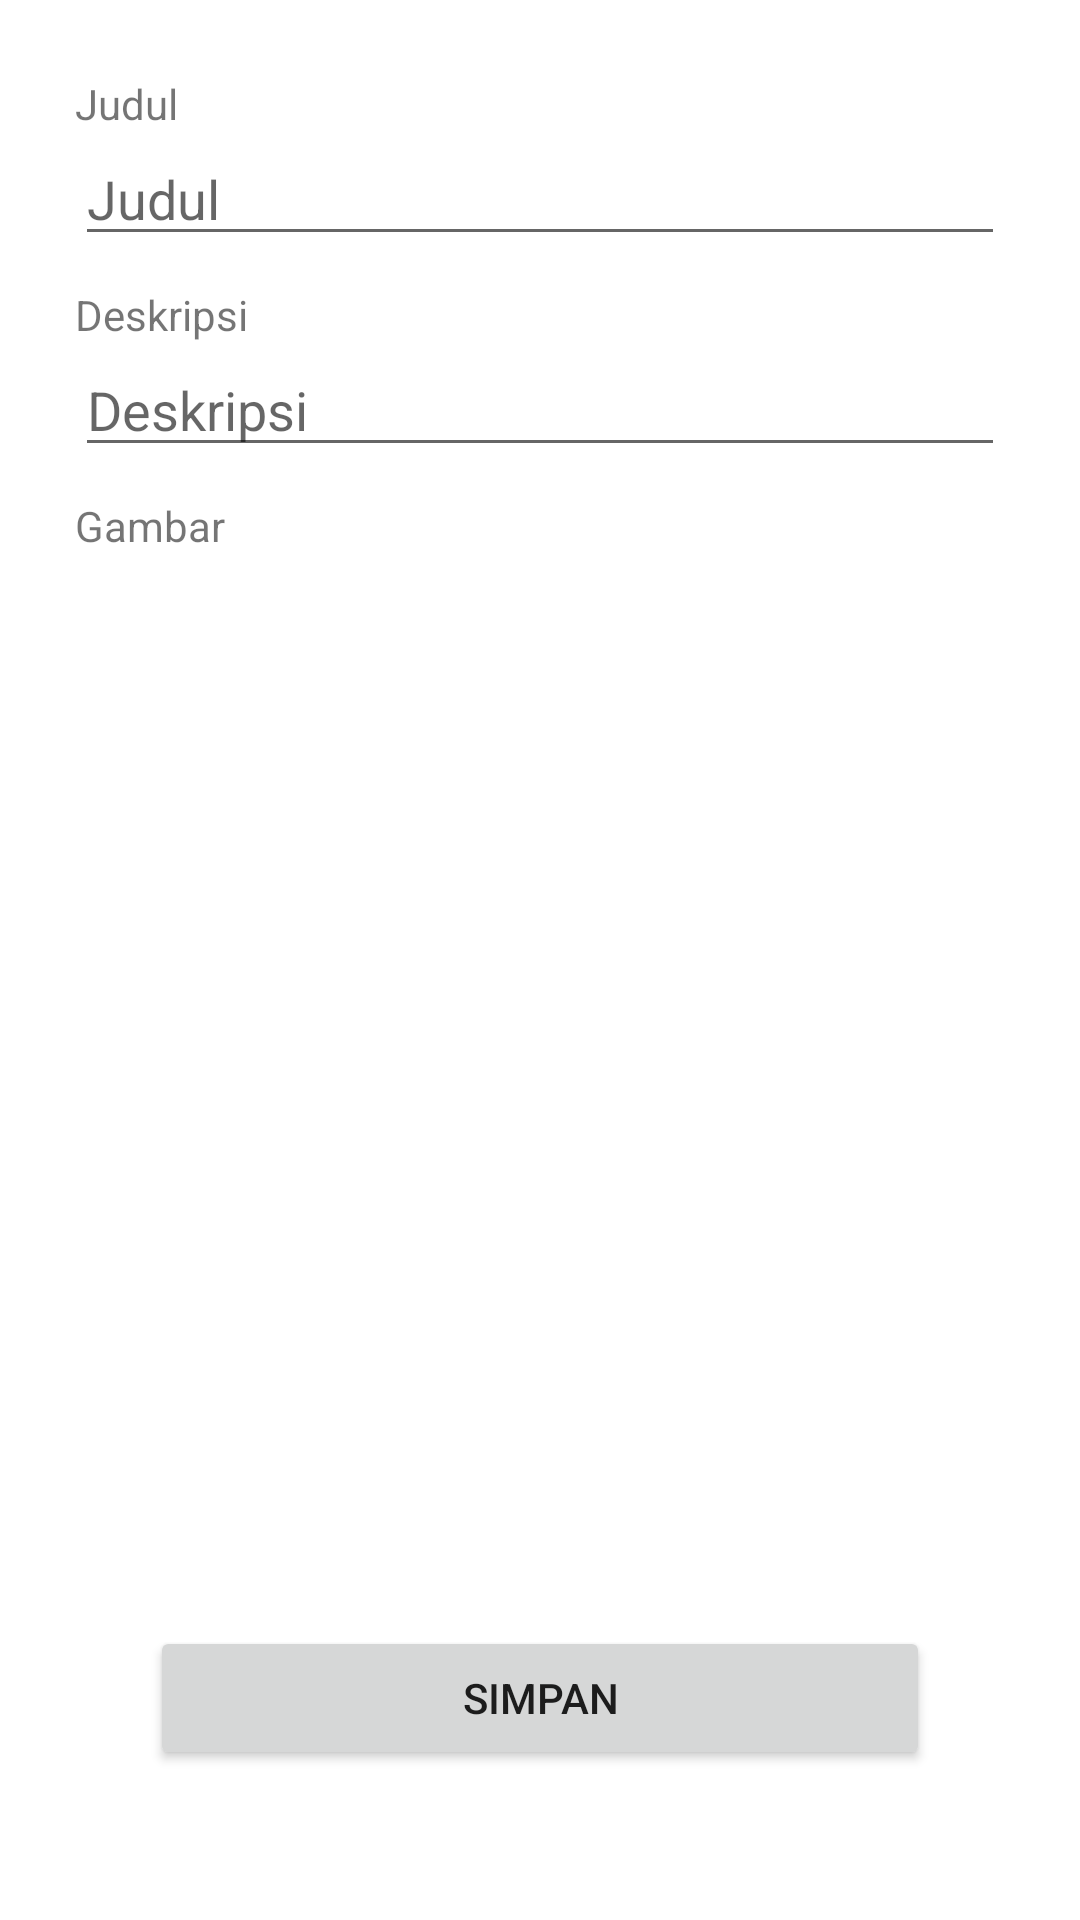

The Android layout XML behind this screen, and the referenced resources:
<!-- AndroidManifest.xml: application theme Theme.NgringinApk.withHeader -->
<!-- res/layout/activity_edit_galeri.xml -->
<?xml version="1.0" encoding="utf-8"?>
<androidx.constraintlayout.widget.ConstraintLayout
	xmlns:android="http://schemas.android.com/apk/res/android"
	xmlns:app="http://schemas.android.com/apk/res-auto"
	xmlns:tools="http://schemas.android.com/tools"
	android:layout_width="match_parent"
	android:layout_height="match_parent"
	tools:context=".activity.admin.CreateGaleriActivity"
	android:orientation="vertical"
	android:background="@color/white"
	android:padding="25dp">
	<LinearLayout
		android:layout_width="match_parent"
		android:layout_height="wrap_content"
		app:layout_constraintTop_toTopOf="parent"
		android:orientation="vertical">
		<TextView
			android:layout_width="match_parent"
			android:layout_height="wrap_content"
			android:text="Judul"/>
		<EditText
			android:id="@+id/et_judul"
			android:layout_width="match_parent"
			android:layout_height="wrap_content"
			android:hint="Judul"
			android:layout_marginBottom="10dp"/>
		<TextView
			android:layout_width="match_parent"
			android:layout_height="wrap_content"
			android:text="Deskripsi"/>
		<EditText
			android:id="@+id/et_deskripsi"
			android:layout_width="match_parent"
			android:layout_height="wrap_content"
			android:hint="Deskripsi"
			android:layout_marginBottom="10dp"/>
		<TextView
			android:layout_width="match_parent"
			android:layout_height="wrap_content"
			android:text="Gambar"
			android:layout_marginBottom="10dp"/>
		<LinearLayout
			android:layout_width="match_parent"
			android:layout_height="wrap_content"
			android:baselineAligned="false">
			<androidx.constraintlayout.widget.ConstraintLayout
				android:layout_width="0dp"
				android:layout_height="wrap_content"
				android:layout_weight="1"
				android:layout_marginRight="15dp">
				<ImageView
					android:id="@+id/iv_first"
					android:layout_width="0dp"
					android:layout_height="0dp"
					app:layout_constraintDimensionRatio="H,1:1"
					android:src="@drawable/ic_baseline_add_24"
					app:layout_constraintStart_toStartOf="parent"
					app:layout_constraintEnd_toEndOf="parent"
					app:layout_constraintTop_toTopOf="parent"/>
			</androidx.constraintlayout.widget.ConstraintLayout>
			<androidx.constraintlayout.widget.ConstraintLayout
				android:layout_width="0dp"
				android:layout_height="wrap_content"
				android:layout_weight="1">
				<ImageView
					android:id="@+id/iv_second"
					android:layout_width="0dp"
					android:layout_height="0dp"
					app:layout_constraintDimensionRatio="H,1:1"
					android:src="@drawable/ic_baseline_add_24"
					app:layout_constraintStart_toStartOf="parent"
					app:layout_constraintEnd_toEndOf="parent"
					app:layout_constraintTop_toTopOf="parent"/>
			</androidx.constraintlayout.widget.ConstraintLayout>
			<androidx.constraintlayout.widget.ConstraintLayout
				android:layout_width="0dp"
				android:layout_height="wrap_content"
				android:layout_weight="1"
				android:layout_marginLeft="15dp">
				<ImageView
					android:id="@+id/iv_third"
					android:layout_width="0dp"
					android:layout_height="0dp"
					app:layout_constraintDimensionRatio="H,1:1"
					android:src="@drawable/ic_baseline_add_24"
					app:layout_constraintStart_toStartOf="parent"
					app:layout_constraintEnd_toEndOf="parent"
					app:layout_constraintTop_toTopOf="parent"/>
			</androidx.constraintlayout.widget.ConstraintLayout>
		</LinearLayout>
	</LinearLayout>
	<Button
		android:id="@+id/btn_simpan"
		android:layout_width="match_parent"
		android:layout_height="wrap_content"
		android:layout_margin="25dp"
		app:layout_constraintBottom_toBottomOf="parent"
		android:text="simpan"/>
</androidx.constraintlayout.widget.ConstraintLayout>
<!-- resources referenced by this layout -->
<resources>
  <color name="white">#FFFFFFFF</color>
  <style name="Theme.NgringinApk.withHeader" parent="Theme.MaterialComponents.DayNight.DarkActionBar">
  		
  		<item name="colorPrimary">@color/purple_500</item>
  		<item name="colorPrimaryVariant">@color/purple_700</item>
  		<item name="colorOnPrimary">@color/white</item>
  		
  		<item name="colorSecondary">@color/teal_200</item>
  		<item name="colorSecondaryVariant">@color/teal_700</item>
  		<item name="colorOnSecondary">@color/black</item>
  		
  		<item name="android:statusBarColor" tools:targetApi="l">?attr/colorPrimaryVariant</item>
  		
  	</style>
  <color name="purple_500">#009899</color>
  <color name="purple_700">#FF018786</color>
  <color name="teal_200">#FF03DAC5</color>
  <color name="teal_700">#FF018786</color>
  <color name="black">#FF000000</color>
</resources>
